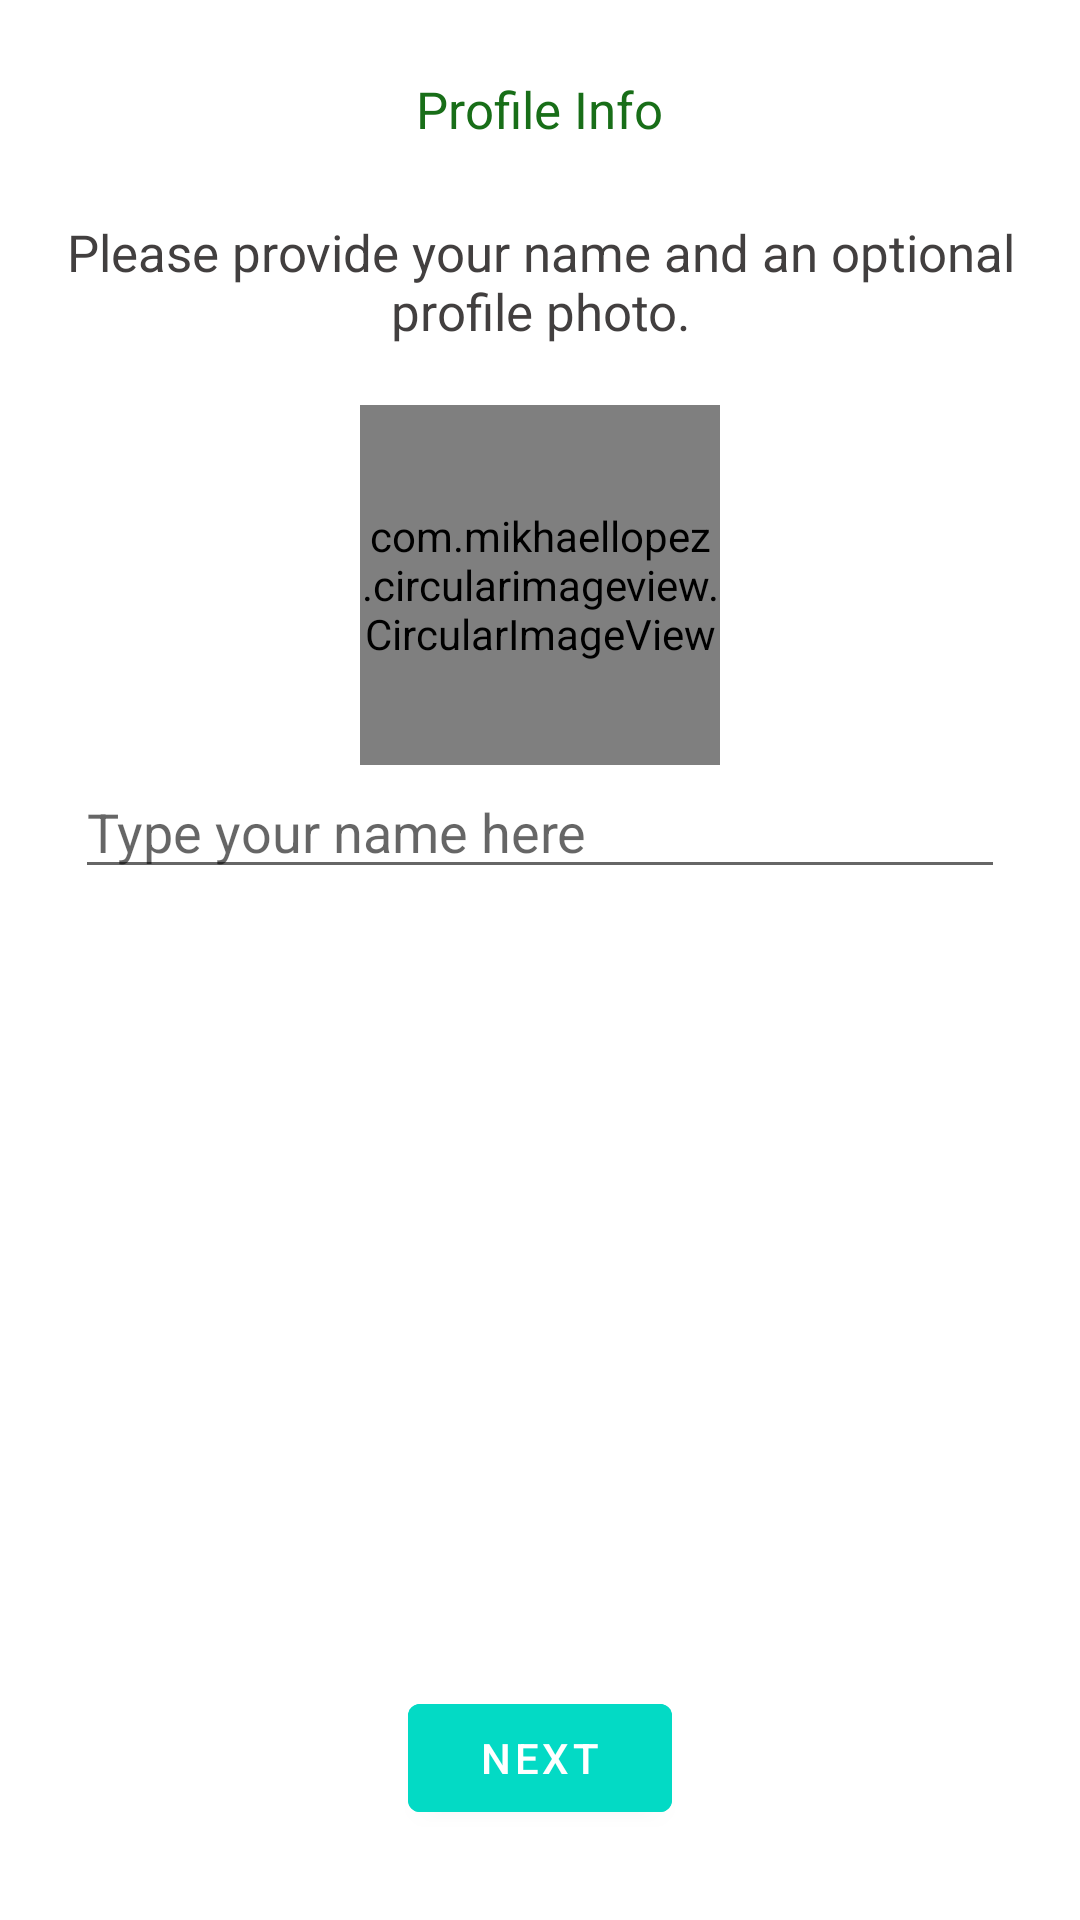

Produce the Android XML layout that renders to this screen, including the resource entries it uses.
<!-- AndroidManifest.xml: application theme Theme.FirebaseCRUD -->
<!-- res/layout/activity_set_user_info2.xml -->
<?xml version="1.0" encoding="utf-8"?>
<layout xmlns:android="http://schemas.android.com/apk/res/android"
    xmlns:app="http://schemas.android.com/apk/res-auto"
    xmlns:tools="http://schemas.android.com/tools">

    <data>

    </data>

    <RelativeLayout
        android:layout_width="match_parent"
        android:layout_height="match_parent"
        tools:context=".view.activities.auth.SetUserInfoActivity">

        <LinearLayout
            android:layout_width="match_parent"
            android:layout_height="wrap_content"
            android:orientation="vertical">

            <TextView
                android:layout_width="wrap_content"
                android:layout_height="wrap_content"
                android:layout_gravity="center_horizontal"
                android:layout_marginTop="25dp"
                android:text="Profile Info"
                android:textColor="@color/colorPrimary"
                android:textSize="17sp" />

            <TextView
                android:layout_width="wrap_content"
                android:layout_height="wrap_content"
                android:layout_gravity="center_horizontal"
                android:layout_marginTop="25dp"
                android:gravity="center_horizontal"
                android:text="Please provide your name and an optional profile photo."
                android:textColor="#423F3F"
                android:textSize="17sp" />

            <com.mikhaellopez.circularimageview.CircularImageView
                android:id="@+id/image_profile"
                android:layout_width="120dp"
                android:layout_height="120dp"
                android:layout_gravity="center_horizontal"
                android:layout_marginTop="20dp"
                android:scaleType="centerCrop"
                android:src="@drawable/mlale_plc"
                app:civ_border="true"
                app:civ_border_color="@color/colorPrimary"
                app:civ_border_width="2dp" />

            <EditText
                android:id="@+id/ed_name"
                android:layout_width="match_parent"
                android:layout_height="wrap_content"
                android:layout_marginHorizontal="25dp"
                android:hint="Type your name here" />
        </LinearLayout>

        <Button
            android:id="@+id/ed_next"
            android:layout_width="wrap_content"
            android:layout_height="wrap_content"
            android:layout_alignParentBottom="true"
            android:layout_centerHorizontal="true"
            android:layout_marginBottom="30dp"
            android:backgroundTint="@color/colorAccent"
            android:text="next"
            android:textColor="@android:color/white" />

    </RelativeLayout>
</layout>
<!-- resources referenced by this layout -->
<resources>
  <color name="colorAccent">#03DAC5</color>
  <color name="colorPrimary">#186E18</color>
  <!-- drawable mlale_plc: png bitmap (drawable, 1570 bytes) -->
  <style name="Theme.FirebaseCRUD" parent="Theme.MaterialComponents.DayNight.NoActionBar">
          
          <item name="colorPrimary">@color/colorPrimary</item>
          <item name="colorPrimaryVariant">@color/colorPrimary</item>
          <item name="colorOnPrimary">@color/white</item>
          
          <item name="colorSecondary">@color/teal_200</item>
          <item name="colorSecondaryVariant">@color/teal_700</item>
          <item name="colorOnSecondary">@color/white</item>
          
          <item name="android:statusBarColor" tools:targetApi="l">?attr/colorPrimaryVariant</item>
          <item name="colorControlHighlight">@color/colorPrimary</item>
          
      </style>
  <color name="white">#FFFFFFFF</color>
  <color name="teal_200">#FF03DAC5</color>
  <color name="teal_700">#FF018786</color>
</resources>
